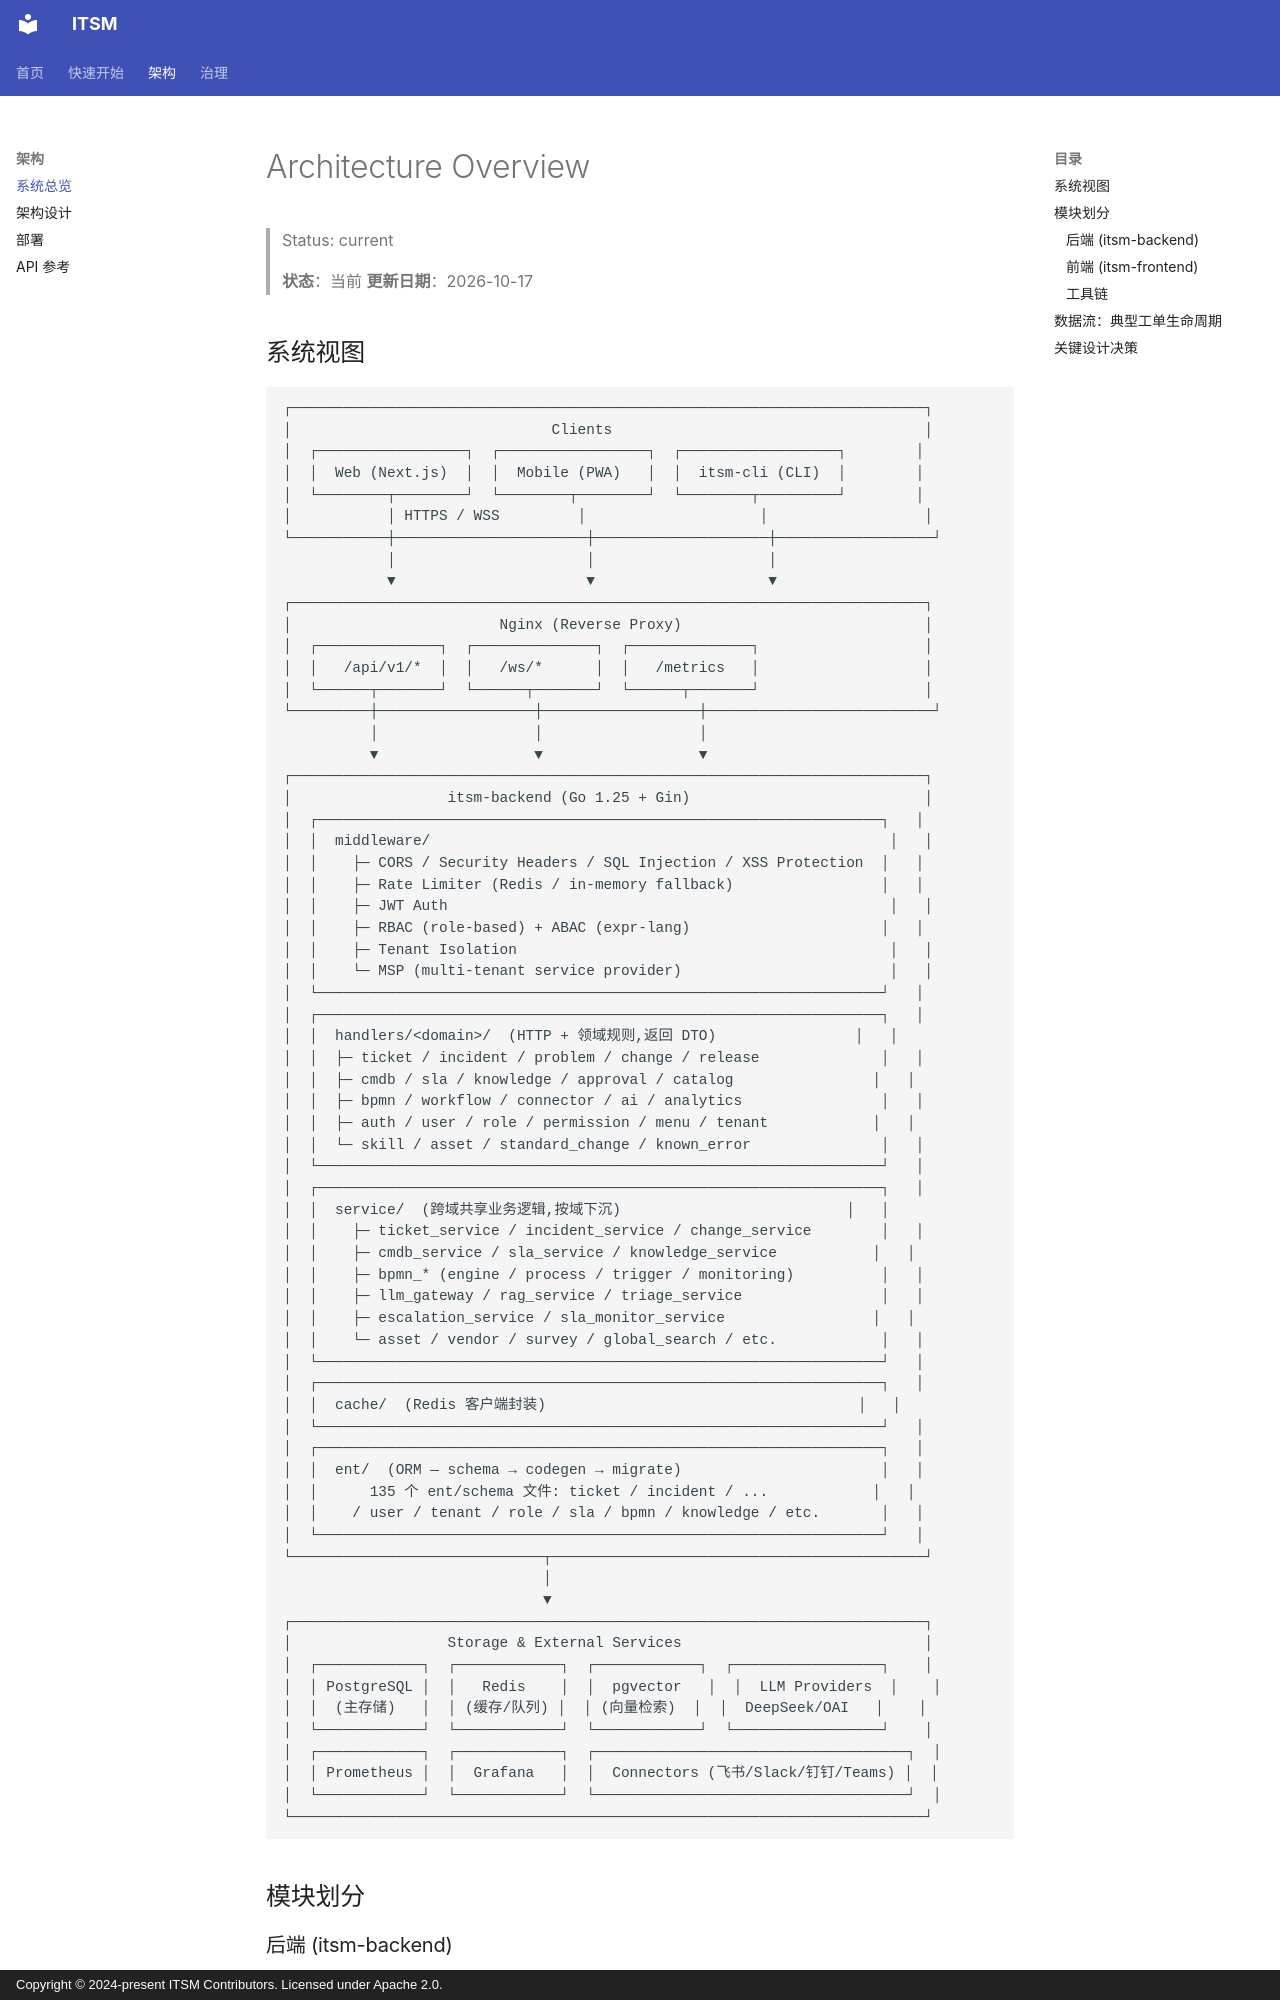

repository: heidsoft/itsm · page: architecture/overview/index.html · generator: mkdocs · copyright: Copyright © 2024-present ITSM Contributors. Licensed under Apache 2.0.

# Architecture Overview

> Status: current

> **状态**：当前
> **更新日期**：2026-10-17

## 系统视图

```
┌─────────────────────────────────────────────────────────────────────────┐
│                              Clients                                    │
│  ┌─────────────────┐  ┌─────────────────┐  ┌──────────────────┐        │
│  │  Web (Next.js)  │  │  Mobile (PWA)   │  │  itsm-cli (CLI)  │        │
│  └────────┬────────┘  └────────┬────────┘  └────────┬─────────┘        │
│           │ HTTPS / WSS         │                    │                  │
└───────────┼──────────────────────┼────────────────────┼──────────────────┘
            │                      │                    │
            ▼                      ▼                    ▼
┌─────────────────────────────────────────────────────────────────────────┐
│                        Nginx (Reverse Proxy)                            │
│  ┌──────────────┐  ┌──────────────┐  ┌──────────────┐                   │
│  │   /api/v1/*  │  │   /ws/*      │  │   /metrics   │                   │
│  └──────┬───────┘  └──────┬───────┘  └──────┬───────┘                   │
└─────────┼──────────────────┼──────────────────┼──────────────────────────┘
          │                  │                  │
          ▼                  ▼                  ▼
┌─────────────────────────────────────────────────────────────────────────┐
│                  itsm-backend (Go 1.25 + Gin)                           │
│  ┌─────────────────────────────────────────────────────────────────┐   │
│  │  middleware/                                                     │   │
│  │    ├─ CORS / Security Headers / SQL Injection / XSS Protection  │   │
│  │    ├─ Rate Limiter (Redis / in-memory fallback)                 │   │
│  │    ├─ JWT Auth                                                   │   │
│  │    ├─ RBAC (role-based) + ABAC (expr-lang)                      │   │
│  │    ├─ Tenant Isolation                                           │   │
│  │    └─ MSP (multi-tenant service provider)                        │   │
│  └─────────────────────────────────────────────────────────────────┘   │
│  ┌─────────────────────────────────────────────────────────────────┐   │
│  │  handlers/<domain>/  (HTTP + 领域规则,返回 DTO)                │   │
│  │  ├─ ticket / incident / problem / change / release              │   │
│  │  ├─ cmdb / sla / knowledge / approval / catalog                │   │
│  │  ├─ bpmn / workflow / connector / ai / analytics                │   │
│  │  ├─ auth / user / role / permission / menu / tenant            │   │
│  │  └─ skill / asset / standard_change / known_error               │   │
│  └─────────────────────────────────────────────────────────────────┘   │
│  ┌─────────────────────────────────────────────────────────────────┐   │
│  │  service/  (跨域共享业务逻辑,按域下沉)                          │   │
│  │    ├─ ticket_service / incident_service / change_service        │   │
│  │    ├─ cmdb_service / sla_service / knowledge_service           │   │
│  │    ├─ bpmn_* (engine / process / trigger / monitoring)          │   │
│  │    ├─ llm_gateway / rag_service / triage_service                │   │
│  │    ├─ escalation_service / sla_monitor_service                 │   │
│  │    └─ asset / vendor / survey / global_search / etc.            │   │
│  └─────────────────────────────────────────────────────────────────┘   │
│  ┌─────────────────────────────────────────────────────────────────┐   │
│  │  cache/  (Redis 客户端封装)                                    │   │
│  └────────────────────────────────────────
